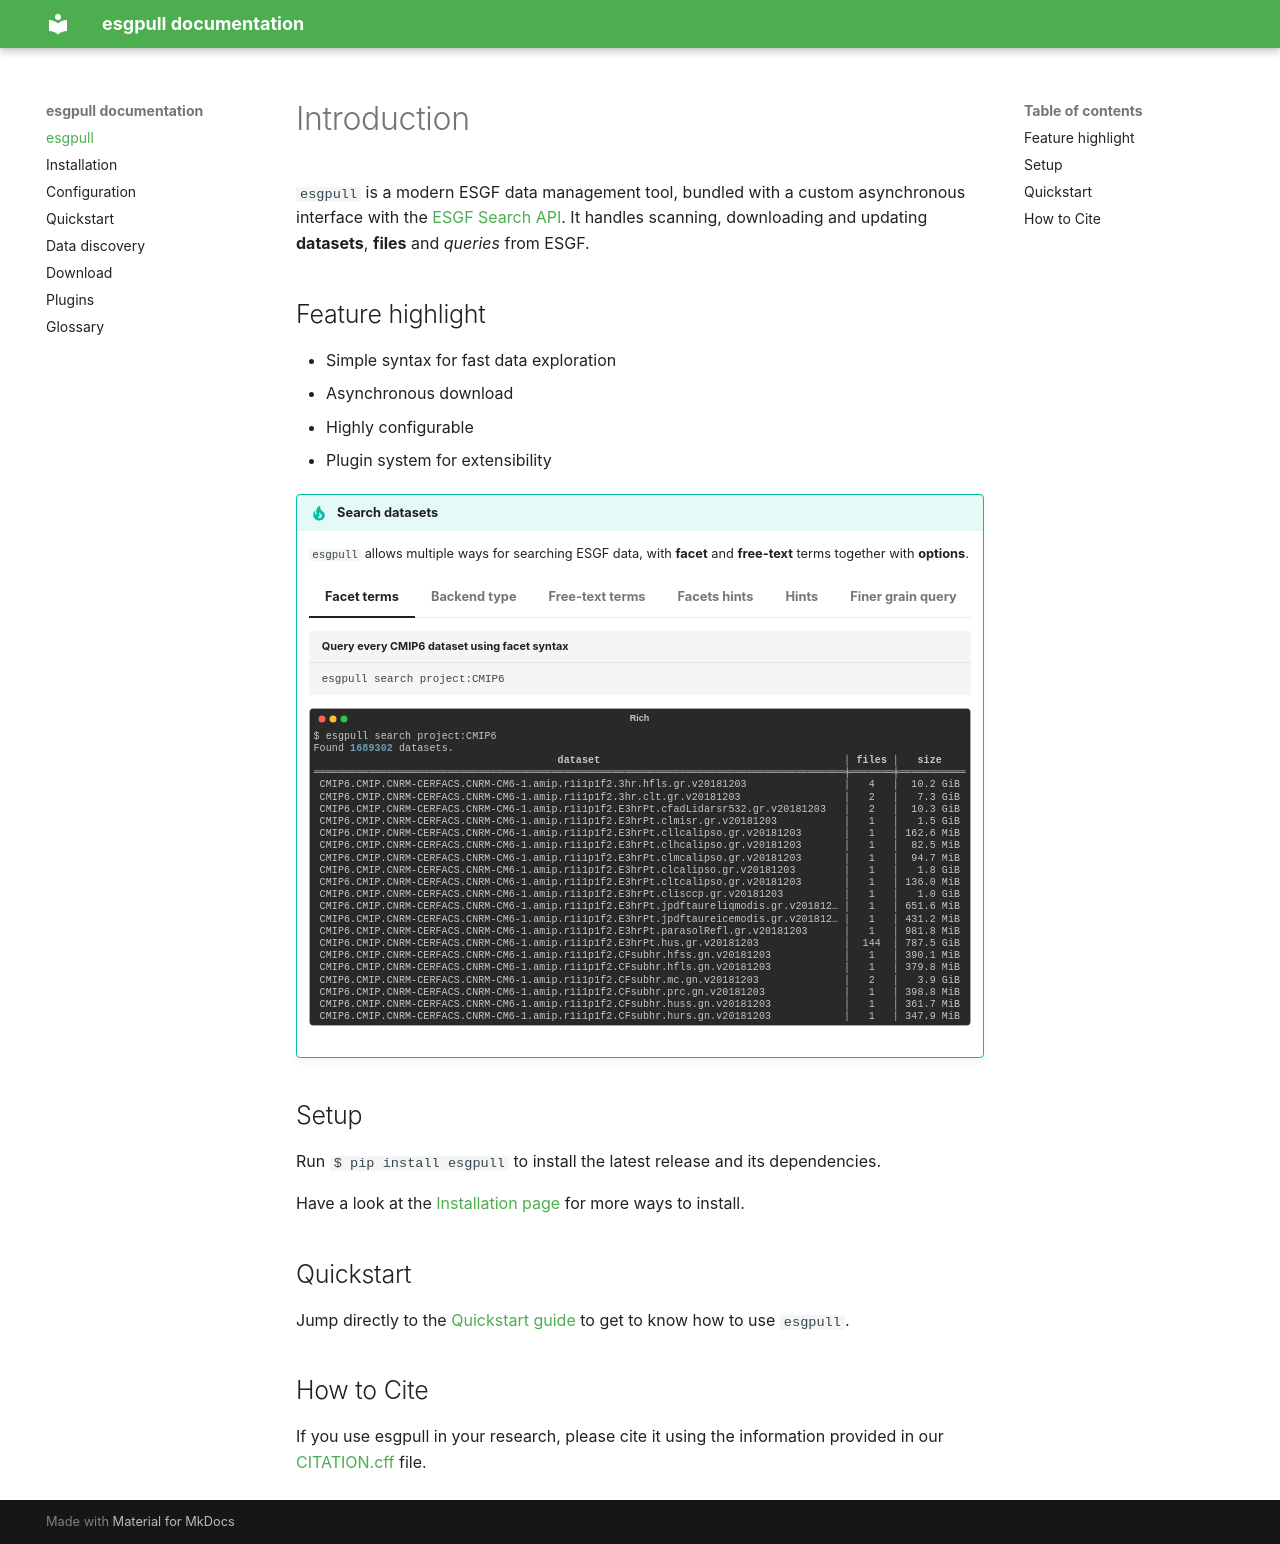

repository: ESGF/esgf-download · page: index.html · generator: mkdocs

# Introduction

`esgpull` is a modern ESGF data management tool, bundled with a custom asynchronous interface with the [ESGF Search API].
It handles scanning, downloading and updating **datasets**, **files** and *queries* from ESGF.

<!-- Its simple data model makes `esgpull` easy to use, it is completely possible to never download a single file and still find a use for it. -->

## Feature highlight

- Simple syntax for fast data exploration
- Asynchronous download
- Highly configurable
- Plugin system for extensibility

!!! tip "Search datasets"

    `esgpull` allows multiple ways for searching ESGF data, with **facet** and **free-text** terms together with **options**.

    === "Facet terms"

        ```sh title="Query every CMIP6 dataset using facet syntax"
        esgpull search project:CMIP6
        ```
        ![esgpull search](images/intro_1.svg)

    === "Backend type"

        ```sh title="Select the type of backend to run the search : 'solr' (default) or 'stac'"
        esgpull search project:CMIP6 -b stac
        ```
        ![esgpull search](images/intro_7.svg)

    === "Free-text terms"

        ```sh title="Narrow down the results with free-text term 'temperature'"
        esgpull search project:CMIP6 temperature
        ```
        ![esgpull search](images/intro_2.svg)

    === "Facets hints"

        ```sh title="Find out which facets remain to be set with --facets"
        esgpull search project:CMIP6 temperature --facets
        ```
        ![esgpull search](images/intro_3.svg)

    === "Hints"

        ```sh title="Get every potential facet value for the current query with --hints"
        esgpull search project:CMIP6 temperature --hints variable_id
        ```
        ![esgpull search](images/intro_4.svg)

    === "Finer grain query"

        ```sh title="Query all CMIP6 datasets with variable 'tas'"
        esgpull search project:CMIP6 variable_id:tas
        ```
        ![esgpull search](images/intro_5.svg)

    === "Date filter"

        ```sh title="Query CMIP6 datasets with variable 'tas' published since Jan 1st, 2023"
        esgpull search project:CMIP6 variable_id:tas --from 2023-01-01
        ```
        ![esgpull search](images/intro_6.svg)

<!-- !!! tip "Asynchronous downloads" -->
<!---->
<!--     Concurrent download to maximise -->
<!---->
<!-- !!! tip "SQLite database" -->
<!---->
<!--     Each download is recorded in a SQLite database -->

## Setup

Run `$ pip install esgpull` to install the latest release and its dependencies.

Have a look at the [Installation page](installation) for more ways to install.

## Quickstart

Jump directly to the [Quickstart guide](quickstart) to get to know how to use `esgpull`.

## How to Cite

If you use esgpull in your research, please cite it using the information provided in our [CITATION.cff](https://github.com/ESGF/esgf-download/blob/main/CITATION.cff) file.


<!-- [ESGF portal]: https://esgf-node.ipsl.upmc.fr/search/cmip6-ipsl -->
[ESGF Search API]: https://esgf.github.io/esg-search/ESGF_Search_RESTful_API.html
